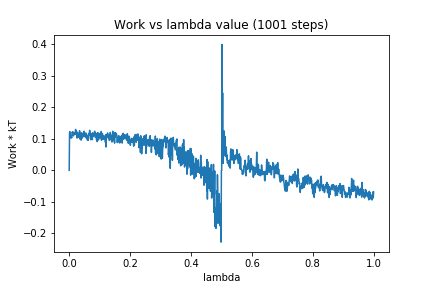

The table this chart was drawn from, first rows:
0, 0.0
1, 0.1176
2, 0.1229
3, 0.1063
4, 0.105
5, 0.1028
6, 0.1088
7, 0.1077
8, 0.1029
9, 0.1148
10, 0.1213
11, 0.1185
12, 0.1223
13, 0.1113
14, 0.1095
15, 0.1125
16, 0.1143
17, 0.1151
18, 0.1195
19, 0.1152
20, 0.1174
21, 0.1297
22, 0.1145
23, 0.1136
24, 0.1238
25, 0.1101
26, 0.1023
27, 0.1068
28, 0.1185
29, 0.1048
30, 0.1113
31, 0.1074
32, 0.1175
33, 0.1065
34, 0.1255
35, 0.1111
36, 0.0987
37, 0.1092
38, 0.1072
39, 0.09574
40, 0.1189
41, 0.1051
42, 0.1101
43, 0.1023
44, 0.1175
45, 0.1121
46, 0.1156
47, 0.1168
48, 0.1069
49, 0.124
50, 0.113
51, 0.1186
52, 0.1164
53, 0.1057
54, 0.1061
55, 0.118
56, 0.1105
57, 0.1009
58, 0.109
59, 0.1097
60, 0.09611
... 940 more rows
